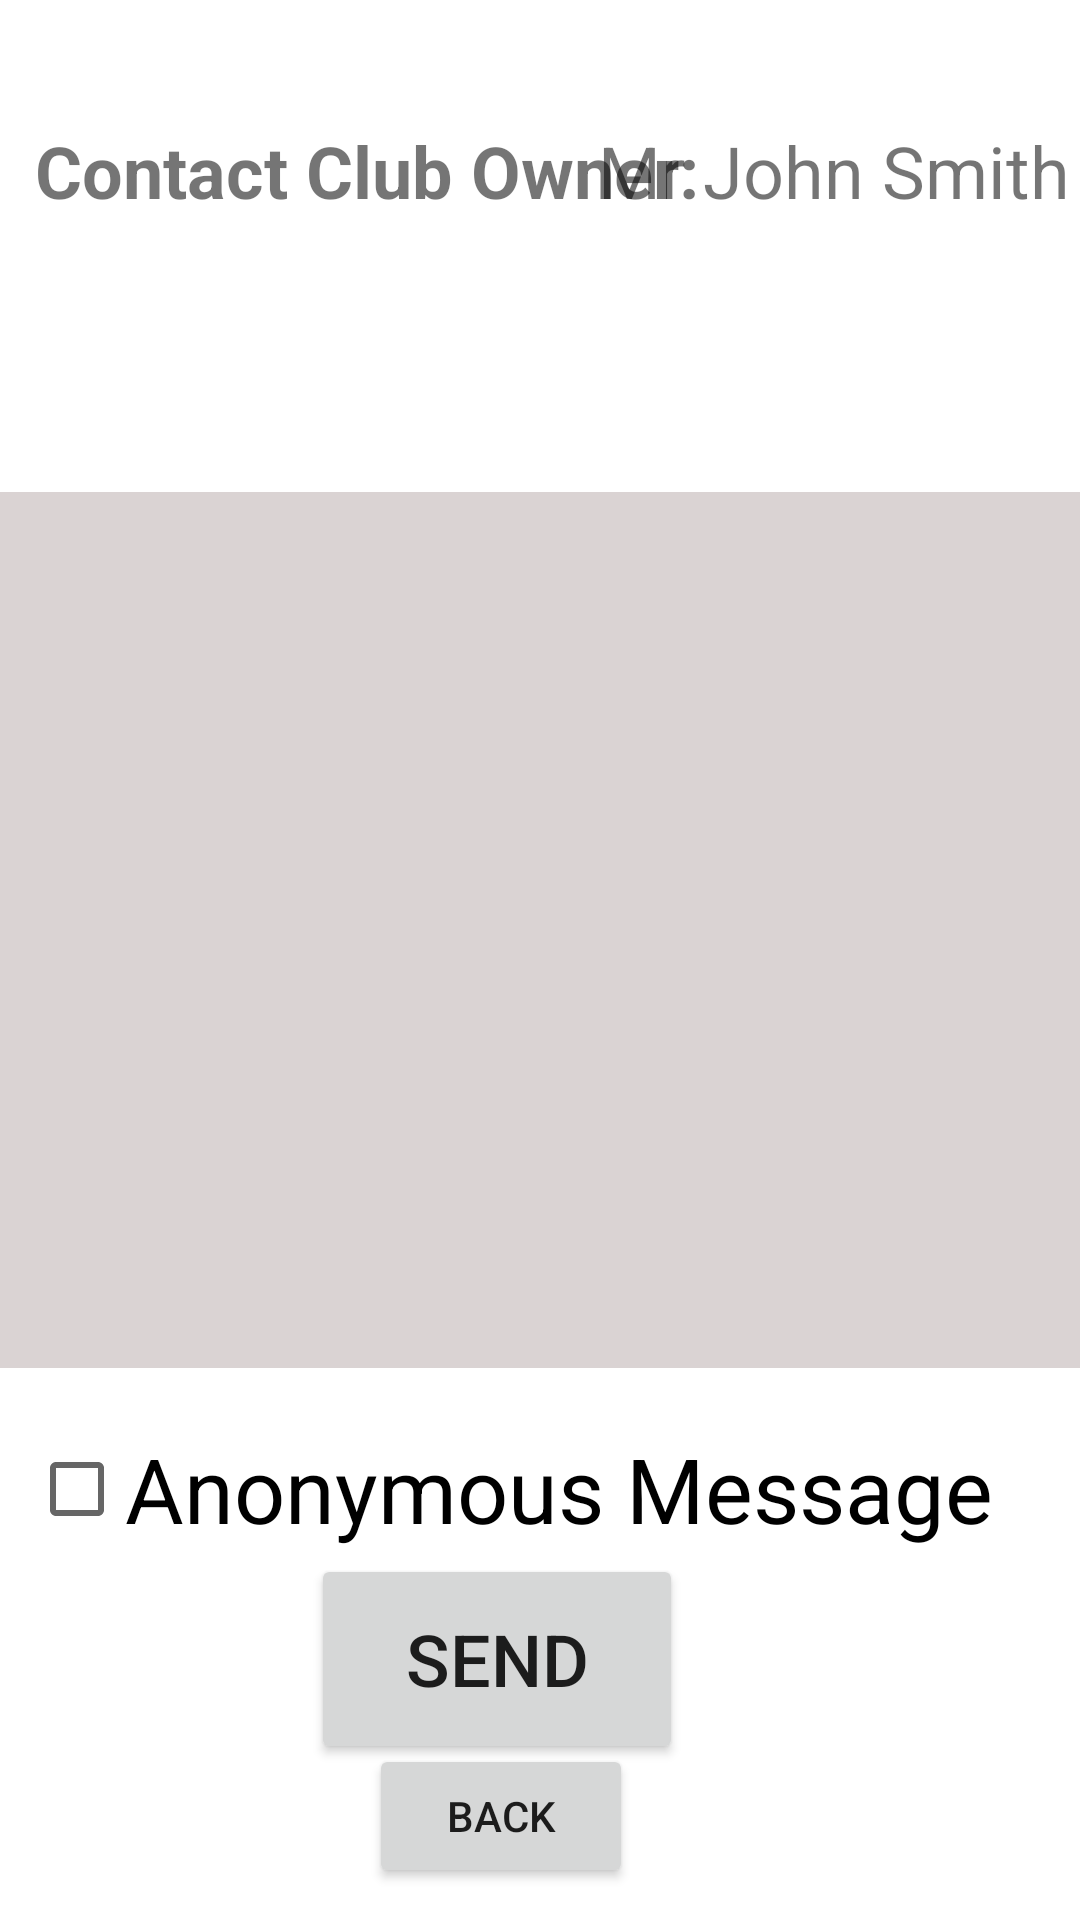

Write the Android layout XML for this screen, with the resource values it uses.
<!-- AndroidManifest.xml: application theme Theme.BridgeClub -->
<!-- res/layout/activity_message.xml -->
<?xml version="1.0" encoding="utf-8"?>
<androidx.constraintlayout.widget.ConstraintLayout xmlns:android="http://schemas.android.com/apk/res/android"
    xmlns:app="http://schemas.android.com/apk/res-auto"
    xmlns:tools="http://schemas.android.com/tools"
    android:layout_width="match_parent"
    android:layout_height="match_parent"
    tools:context=".MessageActivity">

    <TextView
        android:id="@+id/textView14"
        android:layout_width="wrap_content"
        android:layout_height="wrap_content"
        android:text="Mr John Smith"
        android:textSize="24sp"
        app:layout_constraintBottom_toBottomOf="parent"
        app:layout_constraintEnd_toEndOf="parent"
        app:layout_constraintHorizontal_bias="0.984"
        app:layout_constraintStart_toStartOf="parent"
        app:layout_constraintTop_toTopOf="parent"
        app:layout_constraintVertical_bias="0.067" />

    <TextView
        android:id="@+id/textView6"
        android:layout_width="wrap_content"
        android:layout_height="wrap_content"
        android:text="Contact Club Owner:"
        android:textSize="24sp"
        android:textStyle="bold"
        app:layout_constraintBottom_toBottomOf="parent"
        app:layout_constraintEnd_toEndOf="parent"
        app:layout_constraintHorizontal_bias="0.084"
        app:layout_constraintStart_toStartOf="parent"
        app:layout_constraintTop_toTopOf="parent"
        app:layout_constraintVertical_bias="0.067" />

    <EditText
        android:id="@+id/textArea_information"
        android:layout_width="402dp"
        android:layout_height="292dp"
        android:background="#DAD3D3"
        android:gravity="top|left"
        android:inputType="textMultiLine"
        android:lines="6"
        android:overScrollMode="always"
        android:scrollbarStyle="insideInset"
        android:scrollbars="vertical"
        android:scrollHorizontally="false"
        android:textAppearance="?android:attr/textAppearanceMedium"
        app:layout_constraintBottom_toBottomOf="parent"
        app:layout_constraintEnd_toEndOf="parent"
        app:layout_constraintStart_toStartOf="parent"
        app:layout_constraintTop_toTopOf="parent"
        app:layout_constraintVertical_bias="0.471" />

    <CheckBox
        android:id="@+id/checkBox"
        android:layout_width="341dp"
        android:layout_height="46dp"
        android:text="Anonymous Message"
        android:textSize="30sp"
        app:layout_constraintBottom_toBottomOf="parent"
        app:layout_constraintEnd_toEndOf="parent"
        app:layout_constraintStart_toStartOf="parent"
        app:layout_constraintTop_toTopOf="parent"
        app:layout_constraintVertical_bias="0.797" />

    <Button
        android:id="@+id/BtnSend"
        android:layout_width="124dp"
        android:layout_height="70dp"
        android:text="Send"
        android:textSize="24sp"
        app:layout_constraintBottom_toBottomOf="parent"
        app:layout_constraintEnd_toEndOf="parent"
        app:layout_constraintHorizontal_bias="0.439"
        app:layout_constraintStart_toStartOf="parent"
        app:layout_constraintTop_toTopOf="parent"
        app:layout_constraintVertical_bias="0.909" />

    <Button
        android:id="@+id/Back2"
        android:layout_width="wrap_content"
        android:layout_height="wrap_content"
        android:text="Back"
        app:layout_constraintBottom_toBottomOf="parent"
        app:layout_constraintEnd_toEndOf="parent"
        app:layout_constraintHorizontal_bias="0.452"
        app:layout_constraintStart_toStartOf="parent"
        app:layout_constraintTop_toTopOf="parent"
        app:layout_constraintVertical_bias="0.982" />

</androidx.constraintlayout.widget.ConstraintLayout>
<!-- resources referenced by this layout -->
<resources>
  <style name="Theme.BridgeClub" parent="Theme.MaterialComponents.DayNight.DarkActionBar">
          
          <item name="colorPrimary">@color/purple_500</item>
          <item name="colorPrimaryVariant">@color/purple_700</item>
          <item name="colorOnPrimary">@color/white</item>
          
          <item name="colorSecondary">@color/teal_200</item>
          <item name="colorSecondaryVariant">@color/teal_700</item>
          <item name="colorOnSecondary">@color/black</item>
          
          <item name="android:statusBarColor" tools:targetApi="l">?attr/colorPrimaryVariant</item>
          
      </style>
  <!-- not gathered from this repository: default colours our renderer supplied (Android Studio template values) -->
  <color name="purple_500">#FF6200EE</color>
  <color name="purple_700">#FF3700B3</color>
  <color name="teal_200">#FF03DAC5</color>
  <color name="teal_700">#FF018786</color>
  <color name="black">#FF000000</color>
  <color name="white">#FFFFFFFF</color>
</resources>
